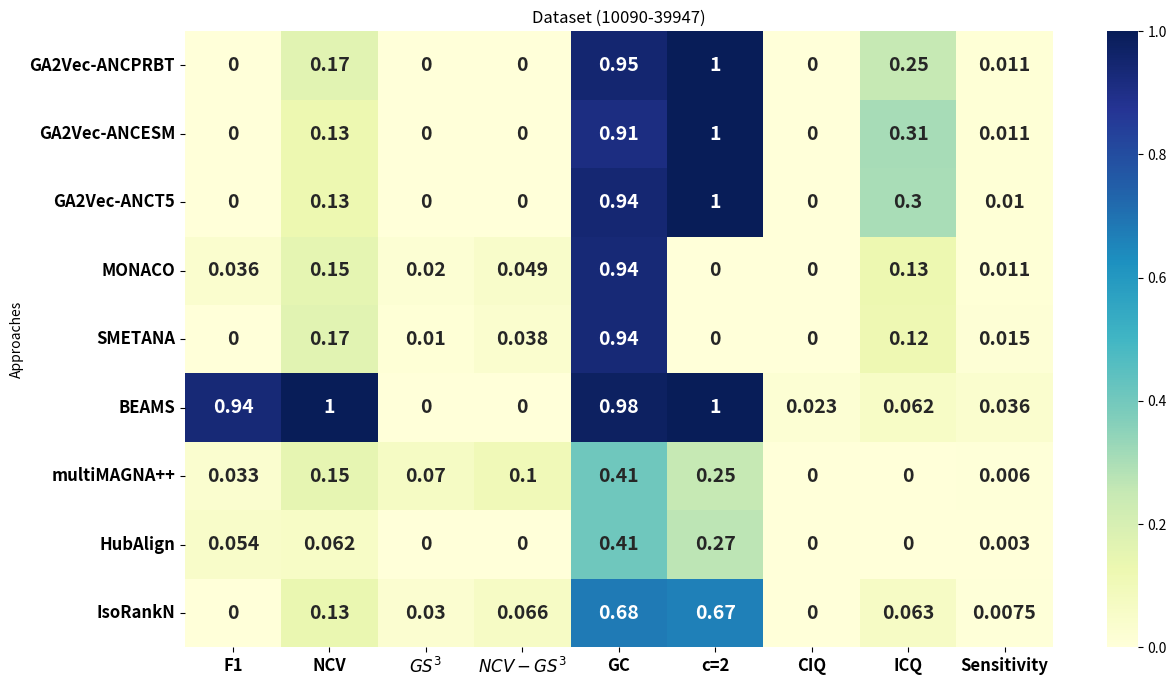

This figure's Python source:
import pandas as pd
import seaborn as sns
import matplotlib.pyplot as plt


data_align = {
    "Approaches": [
        "GA2Vec-ANCPRBT",
        "GA2Vec-ANCESM",
        "GA2Vec-ANCT5",
"MONACO",
        "SMETANA",
        "BEAMS",
        "multiMAGNA++",
"HubAlign",
"IsoRankN"
    ],
"F1": [0, 0, 0, 0.036, 0, 0.935, 0.033, 0.054, 0],
    "NCV": [0.167, 0.128, 0.127, 0.155, 0.167, 1.0, 0.151, 0.062, 0.133],
    "$GS^3$": [0, 0, 0, 0.02, 0.01, 0, 0.07, 0, 0.03],
    "$NCV-GS^3$": [0, 0, 0, 0.049, 0.038, 0, 0.102, 0, 0.066],
    "GC": [0.949, 0.913, 0.943, 0.936, 0.937, 0.978, 0.408, 0.407, 0.681],
    "c=2": [1.0, 1.0, 1.0, 0, 0, 1.0, 0.25, 0.266, 0.666],
    "CIQ": [0, 0, 0, 0, 0, 0.023, 0, 0, 0],
    "ICQ": [0.250, 0.306, 0.304, 0.128, 0.121, 0.062, 0, 0, 0.063],
    "Sensitivity": [0.011, 0.011, 0.010, 0.011, 0.015, 0.036, 0.006, 0.003, 0.0075]
}

# Create DataFrame
df = pd.DataFrame(data_align)
df.set_index("Approaches", inplace=True)

plt.figure(figsize=(14, 8))
sns.heatmap(df, annot=True, cmap="YlGnBu", cbar=True,  annot_kws={"size": 14, "weight": "bold"})
plt.xticks(fontsize=12, weight='bold')  # Increase size and boldness of x-axis labels
plt.yticks(fontsize=12, weight='bold')  # Increase size and boldness of y-axis labels
plt.title("Dataset (10090-39947)")
plt.savefig("Figure-10090-39947.eps")
